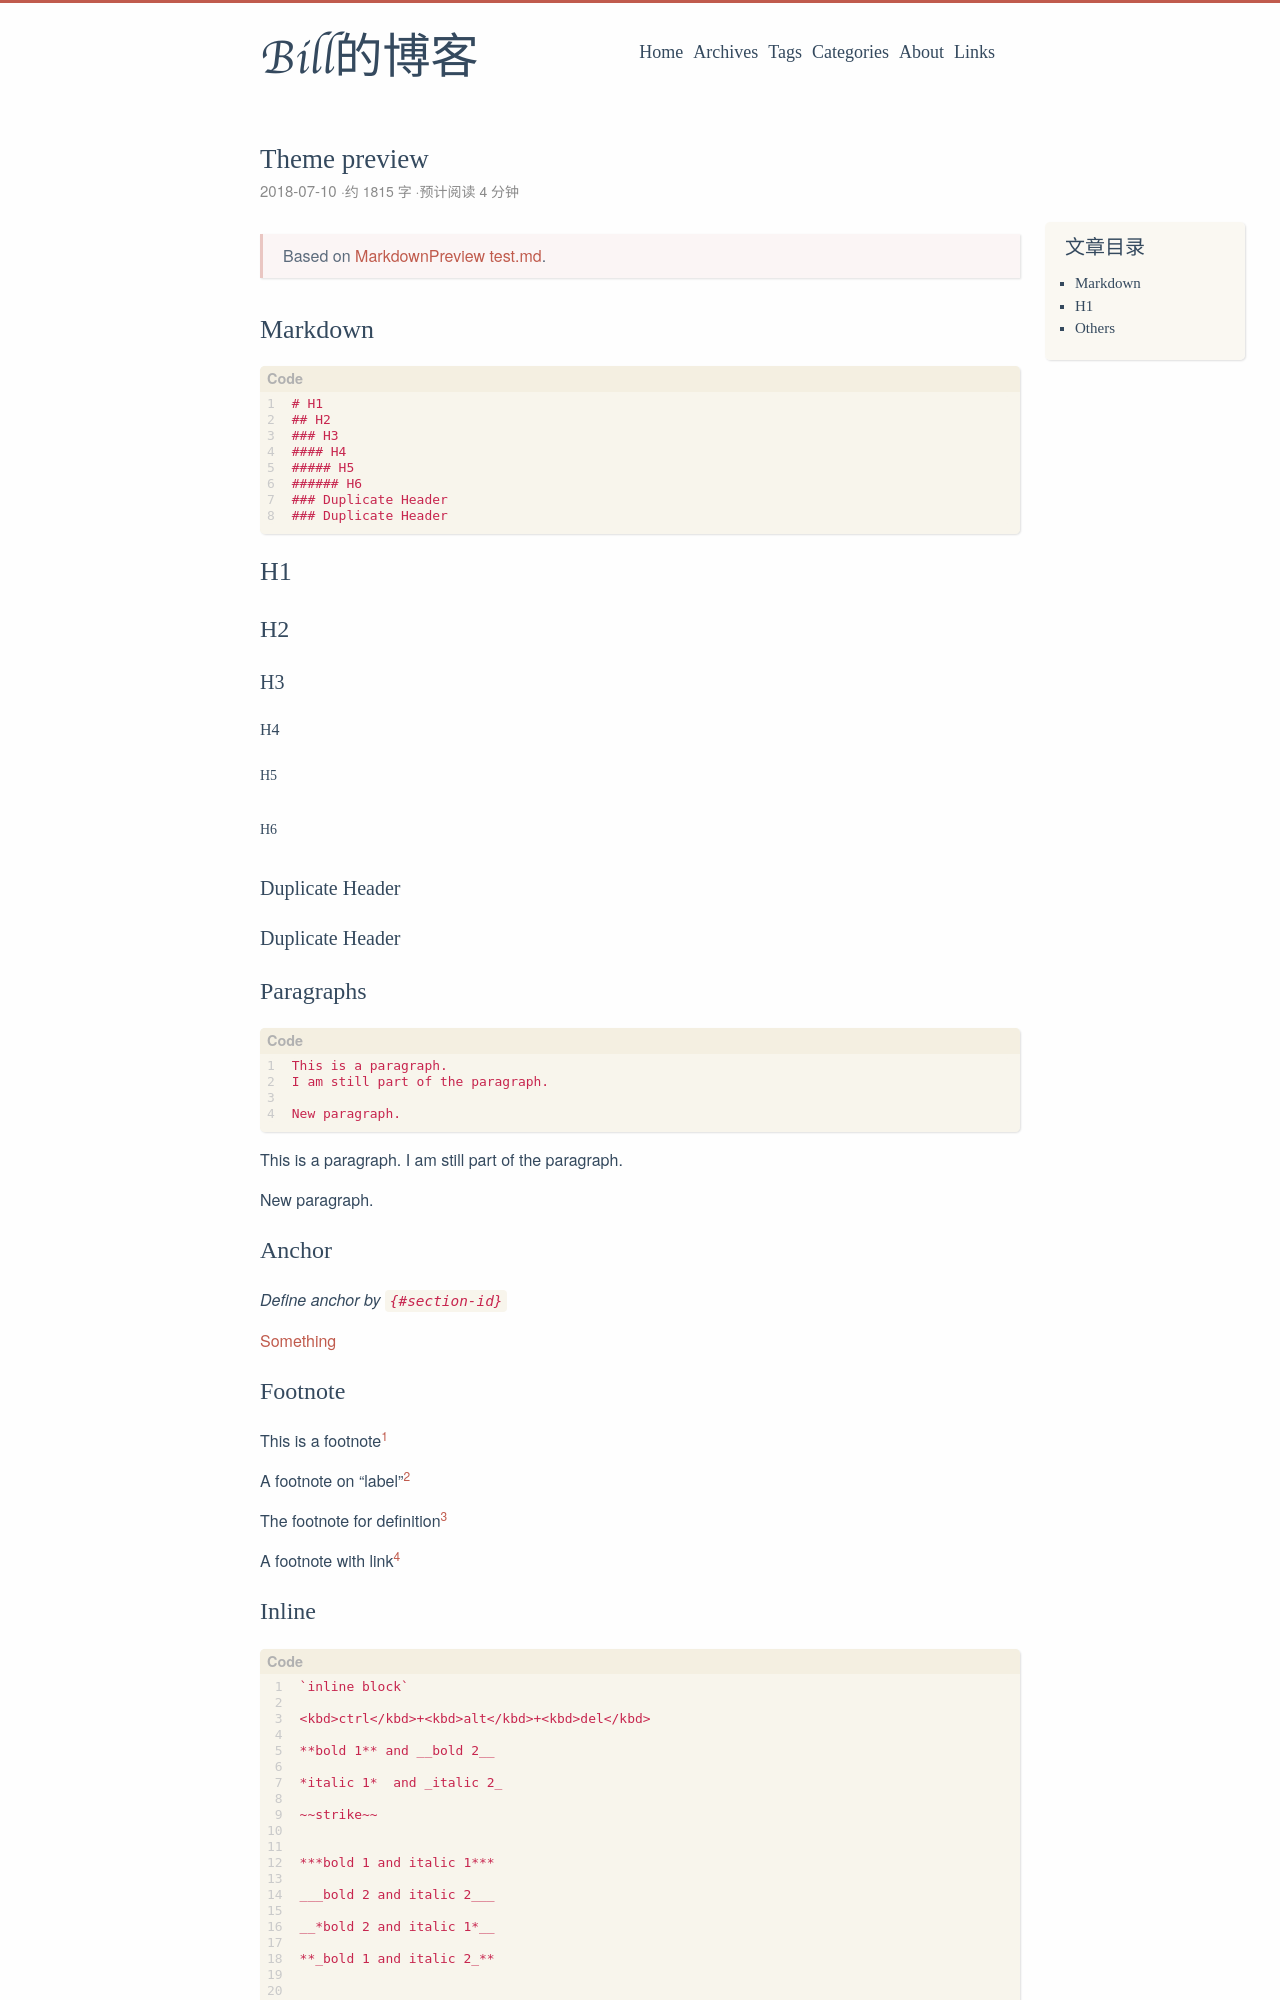

repository: hustbill/hustbill.github.io · page: post/2017/even-preview/index.html · generator: jekyll

---
title: "Theme preview"
date: 2018-07-10T00:00:00+08:00
lastmod: 2018-07-10T00:00:00+08:00
draft: false
tags: ["Theme preview"]
tags: ["Theme preview"]
weight: 10
contentCopyright: MIT
mathjax: true
autoCollapseToc: true
hiddenFromHomePage: true
---

> Based on [MarkdownPreview test.md](https://github.com/facelessuser/MarkdownPreview/blob/master/examples/test.md).

# Markdown

```
# H1
## H2
### H3
#### H4
##### H5
###### H6
### Duplicate Header
### Duplicate Header
```

# H1
## H2
### H3
#### H4
##### H5
###### H6
### Duplicate Header
### Duplicate Header

## Paragraphs

```
This is a paragraph.
I am still part of the paragraph.

New paragraph.
```

This is a paragraph.
I am still part of the paragraph.

New paragraph.

## Anchor

*Define anchor by `{#section-id}`*

[Something](#section-7)

## Footnote

This is a footnote[^1]

A footnote on "label"[^label]

The footnote for definition[^!DEF]

A footnote with link[^pa]

[^1]: This is a footnote
[^label]: A footnote on "label"
[^pa]: [Markdown Cheatsheet](https://github.com/adam-p/markdown-here/wiki/Markdown-Cheatsheet)
[^!DEF]: The footnote for definition


## Inline

```
`inline block`

<kbd>ctrl</kbd>+<kbd>alt</kbd>+<kbd>del</kbd>

**bold 1** and __bold 2__

*italic 1*  and _italic 2_

~~strike~~


***bold 1 and italic 1***

___bold 2 and italic 2___

__*bold 2 and italic 1*__

**_bold 1 and italic 2_**


~~*strike italic 1*~~ and *~~strike italic 2~~*

~~_strike italic 2_~~ and  _~~strike italic 2~~_


~~**strike bold 1**~~ and **~~strike bold 1~~**

~~__strike bold 2__~~ and __~~strike bold 2~~__


~~***strike italic 1 bold 1***~~ and ***~~strike italic 1 bold 1~~***

~~___strike italic 2 bold 2___~~ and ___~~strike italic 2 bold 2~~___

**~~*strike italic 1 bold 1*~~** and *~~**strike italic 1 bold 1**~~*

__~~_strike italic 2 bold 2_~~__ and _~~__strike italic 2 bold 2__~~_

**~~_strike italic 2 bold 1_~~** and _~~**strike italic 2 bold 1**~~_

__~~*strike italic 1 bold 2*~~__ and *~~__strike italic 1 bold 2__~~*

```

`inline block`

<kbd>ctrl</kbd>+<kbd>alt</kbd>+<kbd>del</kbd>

**bold 1** and __bold 2__

*italic 1*  and _italic 2_

~~strike~~


***bold 1 and italic 1***

___bold 2 and italic 2___

__*bold 2 and italic 1*__

**_bold 1 and italic 2_**


~~*strike italic 1*~~ and *~~strike italic 2~~*

~~_strike italic 2_~~ and  _~~strike italic 2~~_


~~**strike bold 1**~~ and **~~strike bold 1~~**

~~__strike bold 2__~~ and __~~strike bold 2~~__


~~***strike italic 1 bold 1***~~ and ***~~strike italic 1 bold 1~~***

~~___strike italic 2 bold 2___~~ and ___~~strike italic 2 bold 2~~___

**~~*strike italic 1 bold 1*~~** and *~~**strike italic 1 bold 1**~~*

__~~_strike italic 2 bold 2_~~__ and _~~__strike italic 2 bold 2__~~_

**~~_strike italic 2 bold 1_~~** and _~~**strike italic 2 bold 1**~~_

__~~*strike italic 1 bold 2*~~__ and *~~__strike italic 1 bold 2__~~*


## Links

```
Web image
![Web Picture](https://count.getloli.com/get/@even-preview?theme=konachan "Web Picture")

Local image
![Local Picture](logo-revolunet-carre.jpg "Local Picture")

contact@revolunet.com

@revolunet

Issue #1

https://github.com/revolunet/sublimetext-markdown-preview/

This is a link https://github.com/revolunet/sublimetext-markdown-preview/.

This is a link "https://github.com/revolunet/sublimetext-markdown-preview/".

With this link (https://github.com/revolunet/sublimetext-markdown-preview/), it still works.
```

Web image
![Web Picture](https://count.getloli.com/get/@even-preview?theme=konachan "Web Picture")

Local image
![Local Picture](/apple-touch-icon.png "Local Picture")

www.google.com

contact@revolunet.com

@revolunet

Issue #1

https://github.com/revolunet/sublimetext-markdown-preview/

This is a link https://github.com/revolunet/sublimetext-markdown-preview/.

This is a link "https://github.com/revolunet/sublimetext-markdown-preview/".

With this link (https://github.com/revolunet/sublimetext-markdown-preview/), it still works.
